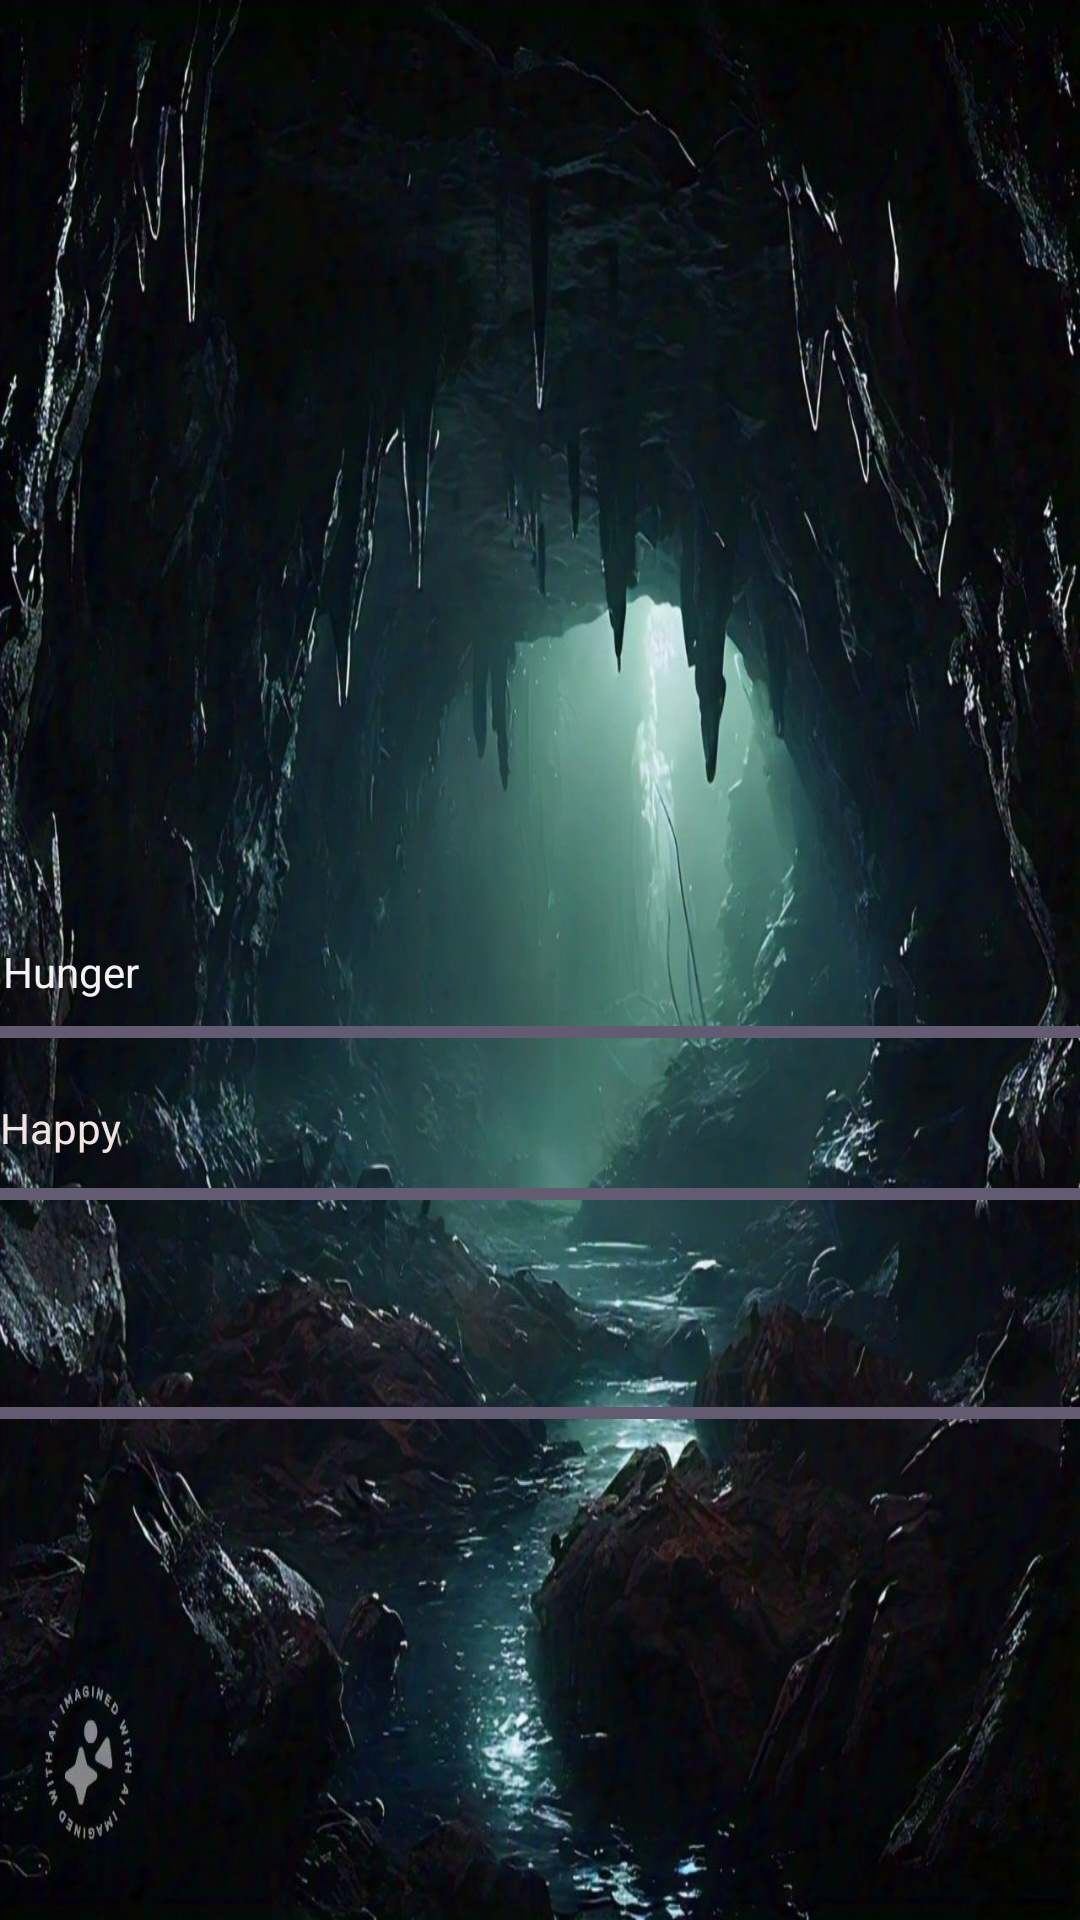

Produce the Android XML layout that renders to this screen, including the resource entries it uses.
<!-- AndroidManifest.xml: application theme Theme.PETdragon -->
<!-- res/layout/activity_second.xml -->
<?xml version="1.0" encoding="utf-8"?>
<RelativeLayout xmlns:android="http://schemas.android.com/apk/res/android"
    xmlns:tools="http://schemas.android.com/tools"
    android:background="@drawable/dragground2"
    android:layout_width="match_parent"
    android:layout_height="match_parent"
    tools:context=".SecondActivity">

    <ImageView
        android:id="@+id/petImageView"
        android:layout_width="200dp"
        android:layout_height="200dp"
        android:layout_centerHorizontal="true"
        android:layout_marginTop="100dp"
        android:src="@drawable/your_pet_image" />

    
    <ProgressBar
        android:id="@+id/progressBarFed"
        style="?android:attr/progressBarStyleHorizontal"
        android:layout_width="match_parent"
        android:layout_height="wrap_content"
        android:layout_below="@id/petImageView"
        android:layout_marginTop="36dp"
        android:backgroundTint="#FDFCFC"
        android:max="100"
        android:progress="100" />

    <ProgressBar
        android:id="@+id/progressBarHappy"
        style="?android:attr/progressBarStyleHorizontal"
        android:layout_width="match_parent"
        android:layout_height="wrap_content"
        android:layout_below="@id/progressBarFed"
        android:layout_marginTop="38dp"
        android:backgroundTint="#EFEAEA"
        android:max="100"
        android:progress="100" />


    <ProgressBar
        android:id="@+id/progressBarClean"
        style="?android:attr/progressBarStyleHorizontal"
        android:layout_width="match_parent"
        android:layout_height="wrap_content"
        android:layout_below="@id/progressBarHappy"
        android:layout_marginTop="57dp"
        android:backgroundTint="#E6DFDF"
        android:max="100"
        android:progress="100" />

    <TextView
        android:id="@+id/fedLabel"
        android:layout_width="wrap_content"
        android:layout_height="wrap_content"
        android:layout_below="@id/progressBarFed"
        android:layout_alignParentStart="true"
        android:layout_marginStart="1dp"
        android:layout_marginTop="-38dp"
        android:backgroundTint="#3F51B5"
        android:text="Hunger"
        android:textColor="#F4F2F2" />


    <TextView
        android:id="@+id/happyLabel"
        android:layout_width="wrap_content"
        android:layout_height="wrap_content"
        android:layout_below="@id/fedLabel"
        android:layout_marginTop="33dp"
        android:text="Happy"
        android:textColor="#F3E4E4" />

    <TextView
        android:id="@+id/cleanLabel"
        android:layout_width="wrap_content"
        android:layout_height="wrap_content"
        android:layout_below="@id/happyLabel"
        android:layout_alignParentStart="true"
        android:layout_alignParentEnd="true"
        android:layout_marginStart="10dp"
        android:layout_marginTop="45dp"
        android:layout_marginEnd="371dp"
        android:text="Alive"
        android:textColor="#F6F0F0" />

    <Button
        android:id="@+id/feedButton"
        android:layout_width="wrap_content"
        android:layout_height="wrap_content"
        android:layout_below="@id/cleanLabel"
        android:layout_alignParentStart="true"
        android:layout_marginStart="159dp"
        android:layout_marginTop="203dp"
        android:backgroundTint="#4CAF50"
        android:text="Feed" />

    <Button
        android:id="@+id/cleanButton"
        android:layout_width="wrap_content"
        android:layout_height="wrap_content"
        android:layout_below="@id/cleanLabel"
        android:layout_marginTop="205dp"
        android:backgroundTint="#4CAF50"
        android:text="sleep" />

    <Button
        android:id="@+id/playButton"
        android:layout_width="wrap_content"
        android:layout_height="wrap_content"
        android:layout_below="@id/cleanLabel"
        android:layout_alignParentEnd="true"
        android:layout_marginStart="65dp"
        android:layout_marginTop="200dp"
        android:layout_marginEnd="11dp"
        android:layout_toEndOf="@+id/feedButton"
        android:backgroundTint="#4CAF50"
        android:text="Play" />

    <ImageView
        android:id="@+id/deathImageView"
        android:layout_width="wrap_content"
        android:layout_height="wrap_content"
        android:layout_centerInParent="true"
        android:visibility="gone"
        android:src="@drawable/pet_dying_image" />

</RelativeLayout>
<!-- resources referenced by this layout -->
<resources>
  <!-- drawable dragground2: jpg bitmap (drawable, 229221 bytes) -->
  <style name="Theme.PETdragon" parent="Base.Theme.PETdragon" />
  <style name="Base.Theme.PETdragon" parent="Theme.Material3.DayNight.NoActionBar">
          
          
      </style>
</resources>
